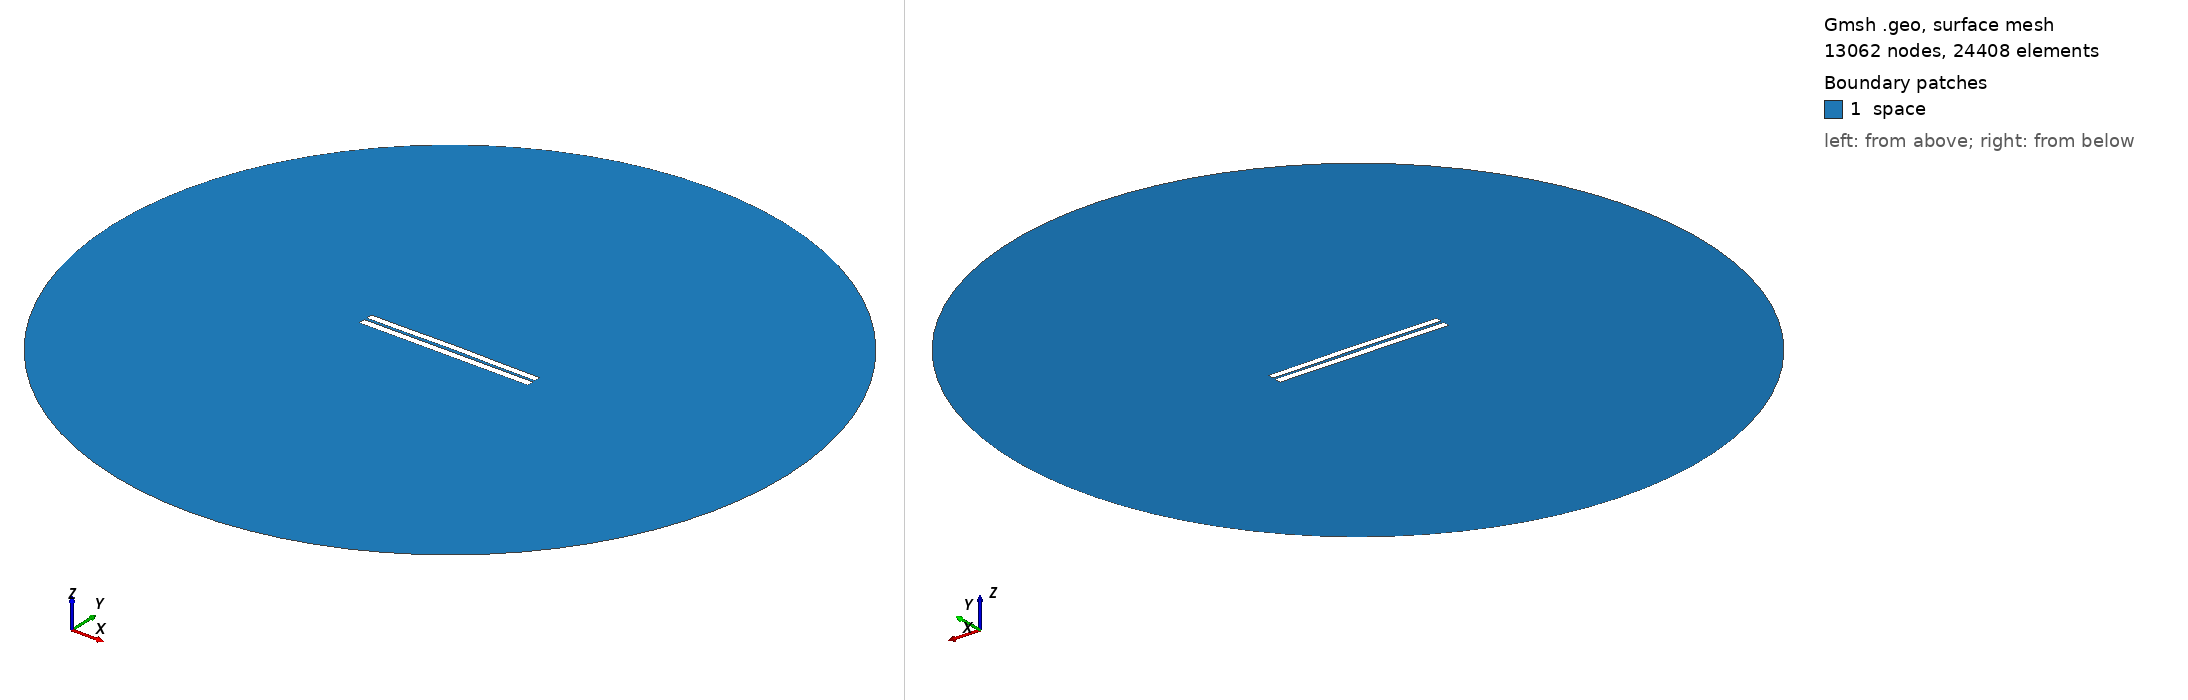

Gmsh geometry script, surface-meshed: 13062 nodes, 24408 surface elements. Boundary patches (legend numbers): 1 space. Left view from above one corner, right view from below the opposite corner. Legend entries are the model's physical surfaces. The drawing asked Gmsh for element sizes between 1% and 20% of the model's largest extent; the script's own settings can give other sizes.

=== 3362.geo (drawn) ===
//---------------------------------------
// Geometry kernel
//---------------------------------------

SetFactory("OpenCASCADE");



//---------------------------------------
// Parameters of the geometry
//---------------------------------------

// Overetch of the upper plate
overetch = 0.125;

// Distance between the plates
distance = 1.5;

// Discretization over the x axis (for the deformation)
nx = 50; 

// Length of the plate
L = 100 - overetch; 

// Number of modes
n = 4; 

// 1st mode coefficient
coeff(1) = -0.075;
beta(1) = 0.596864 * 3.1415926535 / L;

// 2nd mode coefficient
coeff(2) = 0.15;
beta(2) = 1.49418 * 3.1415926535 / L;

// 3rd mode coefficient
coeff(3) = 0.0;
beta(3) = 2.50025 * 3.1415926535 / L;

// 4th mode coefficient
coeff(4) = -0.075;
beta(4) = 3.49999 * 3.1415926535 / L;



//---------------------------------------
// Upper plate (deformed rectangle)
//---------------------------------------

// Coordiantes of the upper plate
xmin = -50;
xmax = 50 - overetch;

// Height of the upper plate
yheight = 4 - 2 * overetch;

// Indexes of the points
UpperID[] = {};
LowerID[] = {};
LeftID[] = {};
RightID[] = {};

// Point index
p = 1;

// Horizontal edges
For i In {1:nx}
    x = xmin + (i-1)*(xmax - xmin)/(nx-1);

    y_bottom = distance / 2 + overetch;
    For j In {1:n}
        C = (Cosh(beta(j)*L) + Cos(beta(j)*L)) / (Sinh(beta(j)*L) + Sin(beta(j)*L));
        y_bottom  = y_bottom + coeff(j) * (Cosh(beta(j)*(x+50)) - Cos(beta(j)*(x+50)) - C * (Sinh(beta(j)*(x+50)) - Sin(beta(j)*(x+50))));
    EndFor

    y_top = y_bottom + yheight;

    Point(p) = {x, y_top, 0, 1.0};
    UpperID[i] = p;
    p = p + 1;

    Point(p) = {x, y_bottom, 0, 1.0};
    LowerID[i] = p;
    p = p + 1;
EndFor

// Create point lists
UpperPts[] = {}; LowerPts[] = {};
For i In {1:nx}
  UpperPts[] += {UpperID[i]};
  LowerPts[] += {LowerID[i]};
EndFor

// Build splines
Spline(1) = {UpperPts[]};
Spline(2) = {LowerPts[]};
Line(3) = {LowerPts[nx-1], UpperPts[nx-1]};
Line(4) = {LowerPts[0], UpperPts[0]};

// Build the plane surface
Curve Loop(1) = {2, 3, -1, -4};
Plane Surface(1) = {1};



//---------------------------------------
// Lower plate (rectangle)
//---------------------------------------

// Vertices
Point(1001) = {-50, -1, 0, 1.0};
Point(1002) = { 50, -1, 0, 1.0};
Point(1003) = { 50,  -5, 0, 1.0};
Point(1004) = {-50,  -5, 0, 1.0};

// Edges
Line(5) = {1001, 1002};
Line(6) = {1002, 1003};
Line(7) = {1003, 1004};
Line(8) = {1004, 1001};

// Plane surface
Line Loop(2) = {5, 6, 7, 8};
Plane Surface(2) = {2}; 



//---------------------------------------
// Outer (fictious) boundary
//---------------------------------------

// Points
Point(1005) = {0, 0, 0};       // Center
Point(1006) = {200, 0, 0};     // Start point
Point(1007) = {0, 200, 0};     // 90 degrees
Point(1008) = {-200, 0, 0};    // 180 degrees
Point(1009) = {0, -200, 0};    // 270 degrees

// Circle arcs (each needs start, center, end)
Circle(9) = {1006, 1005, 1007};
Circle(10) = {1007, 1005, 1008};
Circle(11) = {1008, 1005, 1009};
Circle(12) = {1009, 1005, 1006};

// Plane surface for the entire domain
Curve Loop(3) = {9, 10, 11, 12};
Surface(3) = {3};

// Subtract the plates from the whole domain to obtain the actual domain where we want to solve the equations
BooleanDifference{ Surface{3}; Delete; }{ Surface{1}; Surface{2}; Delete; }




//---------------------------------------
// Transfinite Lines/Curves
//---------------------------------------

// Set the number of points on the boundaries
r = 7;

// Plates
Transfinite Curve {1, 2} = 50*r Using Progression 1;
Transfinite Curve {3, 4} = 2*r Using Progression 1;
Transfinite Line {5, 7} = 50*r Using Progression 1;
Transfinite Line {6, 8} = 2*r Using Progression 1;

// Outer boundary
Transfinite Line {9, 10, 11, 12} = 20 Using Progression 1;



//---------------------------------------
// Physical groups
//---------------------------------------                

// Physical curves (boundaries)
Physical Line("force_segment", 10) = {2};
Physical Line("upper_plate", 11) = {1, 3, 4};
Physical Line("lower_plate", 12) = {5, 6, 7, 8};
Physical Line("boundary", 20) = {9, 10, 11, 12};

// Physical Surfaces
Physical Surface("space", 30) = {3};



//---------------------------------------
// 6. Generate the Mesh
//---------------------------------------

// 2D mesh generation
Mesh 2;
